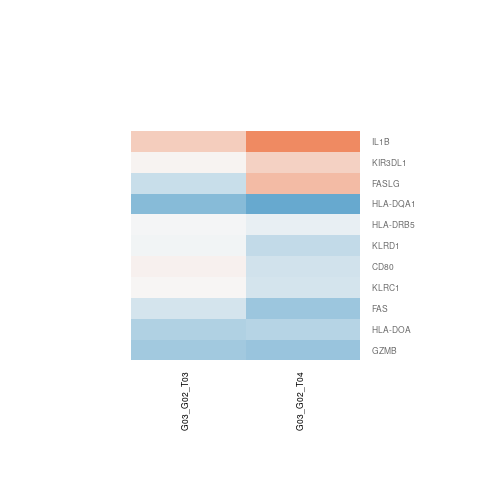

The file beside this chart, header and first rows:
G03_G02_T03.gene.id, G03_G02_T03.ENSEMBL, G03_G02_T03.ENTREZID, G03_G02_T03.SYMBOL, G03_G02_T03.logFC, G03_G02_T03.AveExpr, G03_G02_T03.t, G03_G02_T03.P.Value, G03_G02_T03.adj.P.Val, G03_G02_T03.B, G03_G02_T04.gene.id, G03_G02_T04.ENSEMBL, G03_G02_T04.ENTREZID, G03_G02_T04.SYMBOL, G03_G02_T04.logFC, G03_G02_T04.AveExpr, G03_G02_T04.t, G03_G02_T04.P.Value, G03_G02_T04.adj.P.Val, G03_G02_T04.B
ENSG00000026297, ENSG00000026103, 355, FAS, -0.2397, 4.958, -0.5293, 0.6061, 0.9999, -6.385, ENSG00000026297, ENSG00000026103, 355, FAS, -0.6047, 4.958, -1.358, 0.1989, 0.4045, -5.984
ENSG00000100503, ENSG00000100453, 3002, GZMB, -0.5763, 8.25, -3.215, 0.007271, 0.3712, -2.692, ENSG00000100503, ENSG00000100453, 3002, GZMB, -0.6408, 8.25, -3.566, 0.00378, 0.06137, -2.347
ENSG00000117682, ENSG00000117560, 356, FASLG, -0.3279, 4.794, -1.655, 0.1233, 0.9999, -5.259, ENSG00000117682, ENSG00000117560, 356, FASLG, 0.5245, 4.794, 2.57, 0.02425, 0.1356, -4.073
ENSG00000121864, ENSG00000121594, 941, CD80, 0.05613, 5.698, 0.3605, 0.7246, 0.9999, -6.577, ENSG00000121864, ENSG00000121594, 941, CD80, -0.2695, 5.698, -1.68, 0.1184, 0.3001, -5.612
ENSG00000125735, ENSG00000125538, 3553, IL1B, 0.3829, 6.57, 0.7075, 0.4925, 0.9999, -6.392, ENSG00000125735, ENSG00000125538, 3553, IL1B, 1.458, 6.57, 2.625, 0.02188, 0.1299, -4.058
ENSG00000134758, ENSG00000134539, 3824, KLRD1, -0.04739, 6.479, -0.2391, 0.815, 0.9999, -6.627, ENSG00000134758, ENSG00000134539, 3824, KLRD1, -0.3608, 6.479, -1.788, 0.09856, 0.2713, -5.474
ENSG00000134759, ENSG00000134545, 3821, KLRC1, 0.02145, 6.323, 0.1648, 0.8718, 0.9999, -6.643, ENSG00000134759, ENSG00000134545, 3821, KLRC1, -0.2421, 6.323, -1.83, 0.09173, 0.2618, -5.412
ENSG00000167792, ENSG00000167633, 3811, KIR3DL1, 0.03206, 5.636, 0.1399, 0.891, 0.9999, -6.583, ENSG00000167792, ENSG00000167633, 3811, KIR3DL1, 0.356, 5.636, 1.582, 0.1391, 0.3281, -5.747
ENSG00000197054, ENSG00000196735, 3117, HLA-DQA1, -0.7645, 1.247, -1.327, 0.2088, 0.9999, -4.984, ENSG00000197054, ENSG00000196735, 3117, HLA-DQA1, -1.388, 1.247, -2.459, 0.02977, 0.1496, -3.632
ENSG00000198755, ENSG00000198502, 3127, HLA-DRB5, -0.01699, 9.979, -0.1285, 0.8999, 0.9999, -6.632, ENSG00000198755, ENSG00000198502, 3127, HLA-DRB5, -0.1093, 9.979, -0.8262, 0.4245, 0.6263, -6.641
ENSG00000204482, ENSG00000204252, 3111, HLA-DOA, -0.484, 1.51, -1.392, 0.1888, 0.9999, -4.917, ENSG00000204482, ENSG00000204252, 3111, HLA-DOA, -0.4502, 1.51, -1.401, 0.1861, 0.3882, -5.266
